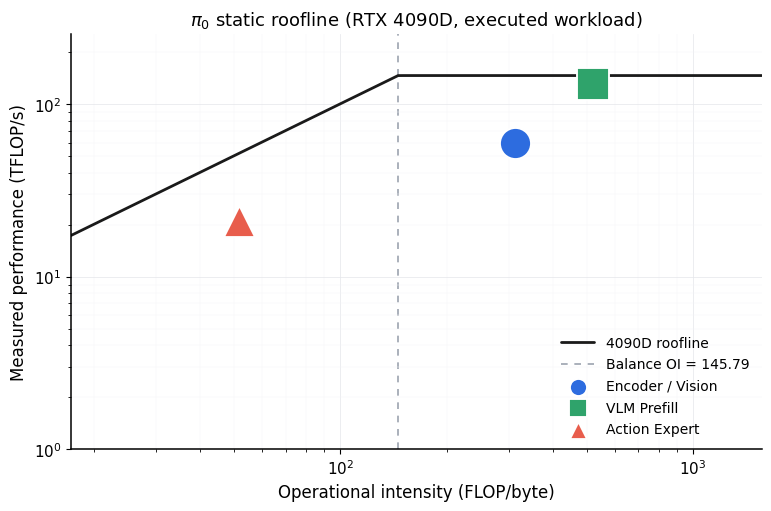

Generate this figure with matplotlib:
from __future__ import annotations

import argparse
import csv
import dataclasses
from pathlib import Path

import matplotlib.pyplot as plt
import numpy as np


DTYPE_BYTES = 2
BINARY_MB = 2**20


def _apply_plot_style() -> None:
    plt.rcParams.update(
        {
            "font.family": "sans-serif",
            "font.sans-serif": ["Arial", "Helvetica", "DejaVu Sans"],
            "font.size": 11.0,
            "axes.spines.top": False,
            "axes.spines.right": False,
            "axes.linewidth": 1.1,
            "axes.labelsize": 12.0,
            "axes.titlesize": 13.0,
            "legend.frameon": False,
            "legend.fontsize": 10.0,
            "svg.fonttype": "none",
            "pdf.fonttype": 42,
        }
    )


@dataclasses.dataclass(frozen=True)
class ModelSpec:
    hidden_size: int
    intermediate_size: int
    num_ffi: int
    num_layers: int
    num_attention_heads: int
    num_key_value_heads: int
    head_dim: int
    vocab_size: int = 0


@dataclasses.dataclass(frozen=True)
class GenZWorkload:
    flops: float
    bytes_: float

    @property
    def oi_flop_per_byte(self) -> float:
        return self.flops / self.bytes_

    @property
    def vla_perf_oi(self) -> float:
        # VLA-perf evaluates OI as Num ops (MFLOP) / Total Data (MB), where
        # MFLOP is decimal and MB is binary.
        return (self.flops / 1e6) / (self.bytes_ / BINARY_MB)


@dataclasses.dataclass(frozen=True)
class Stage:
    name: str
    label: str
    measured_ms: float
    workload: GenZWorkload
    reported_latency_multiplier: int = 1
    published_vla_perf_oi: float | None = None
    note: str = ""


@dataclasses.dataclass(frozen=True)
class StagePoint:
    stage: Stage
    oi_flop_per_byte: float
    vla_perf_oi: float
    static_flops: float
    static_bytes: float
    executed_flops: float
    executed_bytes: float
    roofline_tflops_at_oi: float
    roofline_ms: float
    measured_tflops: float
    executed_tflops: float
    vla_perf_equiv_bandwidth_gbps: float
    executed_bandwidth_gbps: float
    bound: str


def _sum_workloads(*items: GenZWorkload) -> GenZWorkload:
    return GenZWorkload(sum(item.flops for item in items), sum(item.bytes_ for item in items))


def _scale_workload(workload: GenZWorkload, multiplier: int) -> GenZWorkload:
    return GenZWorkload(workload.flops * multiplier, workload.bytes_ * multiplier)


def _gemm(batch: int, m: int, n: int, k: int) -> GenZWorkload:
    # GenZ GEMM dimensions are [B, M, N, K]. get_num_ops() returns MACs;
    # get_roofline() multiplies by 2 to convert MACs to FLOPs.
    macs = batch * m * n * k
    elements = batch * k * n + m * k + batch * m * n
    return GenZWorkload(flops=2 * macs, bytes_=DTYPE_BYTES * elements)


def _logit(batch: int, heads: int, m: int, n: int, head_dim: int, kv_heads: int) -> GenZWorkload:
    macs = batch * heads * m * n * head_dim
    elements = batch * heads * m * head_dim + batch * kv_heads * n * head_dim + batch * heads * m * n
    return GenZWorkload(flops=2 * macs, bytes_=DTYPE_BYTES * elements)


def _attend(batch: int, heads: int, m: int, n: int, head_dim: int, kv_heads: int) -> GenZWorkload:
    macs = batch * heads * m * n * head_dim
    elements = batch * heads * m * n + batch * kv_heads * n * head_dim + batch * heads * m * head_dim
    return GenZWorkload(flops=2 * macs, bytes_=DTYPE_BYTES * elements)


def _prefill_workload(spec: ModelSpec, *, sequence_length: int, batch_size: int) -> GenZWorkload:
    layer = _sum_workloads(
        _gemm(
            batch_size,
            spec.num_attention_heads * spec.head_dim + 2 * spec.num_key_value_heads * spec.head_dim,
            sequence_length,
            spec.hidden_size,
        ),
        _logit(
            batch_size,
            spec.num_attention_heads,
            sequence_length,
            sequence_length,
            spec.head_dim,
            spec.num_key_value_heads,
        ),
        _attend(
            batch_size,
            spec.num_attention_heads,
            sequence_length,
            sequence_length,
            spec.head_dim,
            spec.num_key_value_heads,
        ),
        _gemm(batch_size, spec.hidden_size, sequence_length, spec.num_attention_heads * spec.head_dim),
        _gemm(batch_size, spec.intermediate_size * spec.num_ffi, sequence_length, spec.hidden_size),
        _gemm(batch_size, spec.hidden_size, sequence_length, spec.intermediate_size),
    )
    embedding = _gemm(batch_size, spec.hidden_size, sequence_length, spec.vocab_size)
    return _sum_workloads(embedding, _scale_workload(layer, spec.num_layers))


def _parallel_decode_workload(
    spec: ModelSpec,
    *,
    context_length: int,
    output_tokens_parallel: int,
    batch_size: int = 1,
    self_attention: bool = True,
) -> GenZWorkload:
    attn_projection = _gemm(
        batch_size,
        spec.num_attention_heads * spec.head_dim + 2 * spec.num_key_value_heads * spec.head_dim,
        output_tokens_parallel,
        spec.hidden_size,
    )
    ops = [
        attn_projection,
        _logit(
            batch_size,
            spec.num_attention_heads,
            output_tokens_parallel,
            context_length,
            spec.head_dim,
            spec.num_key_value_heads,
        ),
        _attend(
            batch_size,
            spec.num_attention_heads,
            output_tokens_parallel,
            context_length,
            spec.head_dim,
            spec.num_key_value_heads,
        ),
    ]
    if self_attention and output_tokens_parallel > 1:
        ops.extend(
            [
                attn_projection,
                _logit(
                    batch_size,
                    spec.num_attention_heads,
                    output_tokens_parallel,
                    output_tokens_parallel,
                    spec.head_dim,
                    spec.num_key_value_heads,
                ),
                _attend(
                    batch_size,
                    spec.num_attention_heads,
                    output_tokens_parallel,
                    output_tokens_parallel,
                    spec.head_dim,
                    spec.num_key_value_heads,
                ),
            ]
        )
    ops.extend(
        [
            _gemm(batch_size, spec.hidden_size, output_tokens_parallel, spec.num_attention_heads * spec.head_dim),
            _gemm(batch_size, spec.intermediate_size * spec.num_ffi, output_tokens_parallel, spec.hidden_size),
            _gemm(batch_size, spec.hidden_size, output_tokens_parallel, spec.intermediate_size),
        ]
    )
    return _scale_workload(_sum_workloads(*ops), spec.num_layers)


PI0_VISION_TOKENS = 256
PI0_VISION_FRAMES = 3
PI0_LANGUAGE_TOKENS = 32
PI0_VLM_SEQUENCE_LENGTH = PI0_VISION_TOKENS * PI0_VISION_FRAMES + PI0_LANGUAGE_TOKENS
PI0_ACTION_CHUNK_SIZE = 50
PI0_DENOISING_STEPS = 10

PI0_VISION = ModelSpec(
    hidden_size=1152,
    intermediate_size=4304,
    num_ffi=1,
    num_layers=27,
    num_attention_heads=16,
    num_key_value_heads=16,
    head_dim=72,
)
PI0_VLM = ModelSpec(
    hidden_size=2048,
    intermediate_size=16384,
    num_ffi=2,
    num_layers=18,
    num_attention_heads=8,
    num_key_value_heads=1,
    head_dim=256,
)
PI0_ACTION_EXPERT = ModelSpec(
    hidden_size=1024,
    intermediate_size=4096,
    num_ffi=2,
    num_layers=18,
    num_attention_heads=8,
    num_key_value_heads=1,
    head_dim=256,
)

STAGES = (
    Stage(
        name="encoder",
        label="Encoder / Vision",
        measured_ms=11.0,
        workload=_prefill_workload(PI0_VISION, sequence_length=PI0_VISION_TOKENS, batch_size=PI0_VISION_FRAMES),
        published_vla_perf_oi=321.4,
        note="GenZ full prefill for pi0-vision with batch_size_multiplier=3.",
    ),
    Stage(
        name="vlm",
        label="VLM Prefill",
        measured_ms=25.0,
        workload=_prefill_workload(PI0_VLM, sequence_length=PI0_VLM_SEQUENCE_LENGTH, batch_size=1),
        published_vla_perf_oi=542.8,
        note="GenZ full prefill for pi0-vlm with 768 vision tokens + 32 language tokens.",
    ),
    Stage(
        name="ae",
        label="Action Expert",
        measured_ms=20.0,
        workload=_parallel_decode_workload(
            PI0_ACTION_EXPERT,
            context_length=PI0_VLM_SEQUENCE_LENGTH,
            output_tokens_parallel=PI0_ACTION_CHUNK_SIZE,
            self_attention=True,
        ),
        reported_latency_multiplier=PI0_DENOISING_STEPS,
        published_vla_perf_oi=54.0,
        note="GenZ parallel decode for one denoising pass; VLA-perf multiplies latency by denoising steps.",
    ),
)


def build_points(
    *,
    peak_tflops: float,
    bandwidth_gbps: float,
    throughput_mode: str,
) -> list[StagePoint]:
    balance_oi = peak_tflops * 1000.0 / bandwidth_gbps
    points: list[StagePoint] = []
    for stage in STAGES:
        workload = stage.workload
        executed = _scale_workload(workload, stage.reported_latency_multiplier)
        plotted_workload = executed if throughput_mode == "executed" else workload
        measured_seconds = stage.measured_ms / 1e3
        roofline_tflops_at_oi = min(peak_tflops, workload.oi_flop_per_byte * bandwidth_gbps / 1000.0)
        roofline_workload = executed if throughput_mode == "executed" else workload
        compute_ms = roofline_workload.flops / (peak_tflops * 1e12) * 1e3
        memory_ms = roofline_workload.bytes_ / (bandwidth_gbps * 1e9) * 1e3
        points.append(
            StagePoint(
                stage=stage,
                oi_flop_per_byte=workload.oi_flop_per_byte,
                vla_perf_oi=workload.vla_perf_oi,
                static_flops=workload.flops,
                static_bytes=workload.bytes_,
                executed_flops=executed.flops,
                executed_bytes=executed.bytes_,
                roofline_tflops_at_oi=roofline_tflops_at_oi,
                roofline_ms=max(compute_ms, memory_ms),
                measured_tflops=plotted_workload.flops / measured_seconds / 1e12,
                executed_tflops=executed.flops / measured_seconds / 1e12,
                vla_perf_equiv_bandwidth_gbps=plotted_workload.bytes_ / measured_seconds / 1e9,
                executed_bandwidth_gbps=executed.bytes_ / measured_seconds / 1e9,
                bound="memory" if workload.oi_flop_per_byte < balance_oi else "compute",
            )
        )
    return points


def write_csv(points: list[StagePoint], csv_path: Path, *, balance_oi: float, throughput_mode: str) -> None:
    csv_path.parent.mkdir(parents=True, exist_ok=True)
    with csv_path.open("w", newline="", encoding="utf-8") as handle:
        writer = csv.writer(handle)
        writer.writerow(
            [
                "stage",
                "label",
                "oi_flop_per_byte_decimal",
                "vla_perf_oi_mflop_per_binary_mb",
                "published_vla_perf_oi",
                "bound_4090d",
                "balance_oi_4090d",
                "throughput_mode",
                "genz_static_tflops",
                "genz_static_gbytes",
                "executed_tflops_with_denoising",
                "executed_gbytes_with_denoising",
                "roofline_tflops_at_oi",
                "roofline_ms",
                "measured_ms",
                "measured_tflops_plotted",
                "executed_tflops",
                "measured_bandwidth_gbps_plotted",
                "executed_bandwidth_gbps",
                "reported_latency_multiplier",
                "note",
            ]
        )
        for point in points:
            writer.writerow(
                [
                    point.stage.name,
                    point.stage.label,
                    point.oi_flop_per_byte,
                    point.vla_perf_oi,
                    point.stage.published_vla_perf_oi,
                    point.bound,
                    balance_oi,
                    throughput_mode,
                    point.static_flops / 1e12,
                    point.static_bytes / 1e9,
                    point.executed_flops / 1e12,
                    point.executed_bytes / 1e9,
                    point.roofline_tflops_at_oi,
                    point.roofline_ms,
                    point.stage.measured_ms,
                    point.measured_tflops,
                    point.executed_tflops,
                    point.vla_perf_equiv_bandwidth_gbps,
                    point.executed_bandwidth_gbps,
                    point.stage.reported_latency_multiplier,
                    point.stage.note,
                ]
            )


def plot_roofline(
    points: list[StagePoint],
    *,
    peak_tflops: float,
    bandwidth_gbps: float,
    throughput_mode: str,
    png_path: Path,
    pdf_path: Path,
) -> None:
    _apply_plot_style()

    balance_oi = peak_tflops * 1000.0 / bandwidth_gbps
    min_oi = min(point.oi_flop_per_byte for point in points) / 3.0
    max_oi = max(point.oi_flop_per_byte for point in points) * 3.0
    xs = np.logspace(np.log10(min_oi), np.log10(max_oi), 512)
    ys = np.minimum(peak_tflops, xs * bandwidth_gbps / 1000.0)

    colors = {"encoder": "#2d6cdf", "vlm": "#2fa36b", "ae": "#e85d4c"}
    markers = {"encoder": "o", "vlm": "s", "ae": "^"}

    fig, ax = plt.subplots(figsize=(7.6, 5.0), layout="constrained")
    ax.set_xscale("log")
    ax.set_yscale("log")
    ax.plot(
        xs,
        ys,
        color="#1a1a1a",
        linewidth=2.0,
        solid_capstyle="round",
        label="4090D roofline",
        zorder=1,
    )
    ax.axvline(
        balance_oi,
        color="#9ca3af",
        linewidth=1.2,
        linestyle=(0, (4, 4)),
        zorder=0,
        label=f"Balance OI = {balance_oi:.2f}",
    )

    for point in points:
        ax.scatter(
            point.oi_flop_per_byte,
            point.measured_tflops,
            s=500,
            marker=markers[point.stage.name],
            color=colors[point.stage.name],
            edgecolor="white",
            linewidth=1.35,
            zorder=3,
            label=point.stage.label,
        )

    ax.set_xlim(min_oi, max_oi)
    ax.set_ylim(1.0, peak_tflops * 1.75)
    subtitle = "VLA-perf-style single-pass workload" if throughput_mode == "vla-perf" else "executed workload"
    ax.set_title(rf"$\pi_0$ static roofline (RTX 4090D, {subtitle})")
    ax.set_xlabel("Operational intensity (FLOP/byte)")
    ax.set_ylabel("Measured performance (TFLOP/s)")
    ax.grid(True, which="major", linestyle="-", linewidth=0.55, color="#e5e7eb", alpha=0.95)
    ax.grid(True, which="minor", linestyle="-", linewidth=0.35, color="#f3f4f6", alpha=0.9)
    ax.set_axisbelow(True)

    handles, labels = ax.get_legend_handles_labels()
    seen: set[str] = set()
    uniq_handles: list = []
    uniq_labels: list[str] = []
    for h, lab in zip(handles, labels, strict=True):
        if lab not in seen:
            seen.add(lab)
            uniq_handles.append(h)
            uniq_labels.append(lab)
    ax.legend(
        uniq_handles,
        uniq_labels,
        loc="lower right",
        handlelength=2.4,
        labelspacing=0.55,
        markerscale=0.55,
        scatterpoints=1,
    )

    ax.set_facecolor("#ffffff")
    fig.patch.set_facecolor("#ffffff")

    png_path.parent.mkdir(parents=True, exist_ok=True)
    fig.savefig(png_path, dpi=240, facecolor="white")
    fig.savefig(pdf_path, facecolor="white")
    plt.close(fig)


def build_parser() -> argparse.ArgumentParser:
    parser = argparse.ArgumentParser(description="Plot GenZ-style static pi0 roofline for RTX 4090D.")
    parser.add_argument(
        "--peak-tflops",
        type=float,
        default=146.95632,
        help="Default matches balance OI 145.79 at 1008 GB/s, approximately 147 TFLOP/s.",
    )
    parser.add_argument("--bandwidth-gbps", type=float, default=1008.0)
    parser.add_argument(
        "--balance-oi",
        type=float,
        default=None,
        help="Optional balance OI override. If omitted, peak_tflops * 1000 / bandwidth_gbps is used.",
    )
    parser.add_argument(
        "--throughput-mode",
        choices=("vla-perf", "executed"),
        default="executed",
        help=(
            "executed scales AE workload by denoising steps before dividing by total measured latency; "
            "vla-perf uses AE single-pass GenZ workload divided by total measured AE latency."
        ),
    )
    parser.add_argument("--output-dir", type=Path, default=Path("scripts/figures"))
    return parser


def main() -> None:
    args = build_parser().parse_args()
    if args.balance_oi is not None:
        args.peak_tflops = args.balance_oi * args.bandwidth_gbps / 1000.0
    balance_oi = args.peak_tflops * 1000.0 / args.bandwidth_gbps
    points = build_points(
        peak_tflops=args.peak_tflops,
        bandwidth_gbps=args.bandwidth_gbps,
        throughput_mode=args.throughput_mode,
    )

    output_dir = Path(args.output_dir)
    write_csv(
        points,
        output_dir / "pi0_roofline_4090d.csv",
        balance_oi=balance_oi,
        throughput_mode=args.throughput_mode,
    )
    plot_roofline(
        points,
        peak_tflops=args.peak_tflops,
        bandwidth_gbps=args.bandwidth_gbps,
        throughput_mode=args.throughput_mode,
        png_path=output_dir / "pi0_roofline_4090d.png",
        pdf_path=output_dir / "pi0_roofline_4090d.pdf",
    )

    print(f"4090D balance OI: {balance_oi:.2f} FLOP/Byte")
    print(f"throughput mode: {args.throughput_mode}")
    print(
        "stage\tbound\tOI\tVLA-perf OI\troofline_ms\tmeasured_ms\t"
        "plotted_TFLOP/s\texecuted_TFLOP/s\tplotted_GB/s"
    )
    for point in points:
        print(
            f"{point.stage.name}\t{point.bound}\t{point.oi_flop_per_byte:.1f}\t"
            f"{point.vla_perf_oi:.1f}\t{point.roofline_ms:.2f}\t"
            f"{point.stage.measured_ms:.2f}\t{point.measured_tflops:.2f}\t"
            f"{point.executed_tflops:.2f}\t{point.vla_perf_equiv_bandwidth_gbps:.1f}"
        )
    print(f"wrote {output_dir / 'pi0_roofline_4090d.png'}")
    print(f"wrote {output_dir / 'pi0_roofline_4090d.pdf'}")
    print(f"wrote {output_dir / 'pi0_roofline_4090d.csv'}")


if __name__ == "__main__":
    main()
